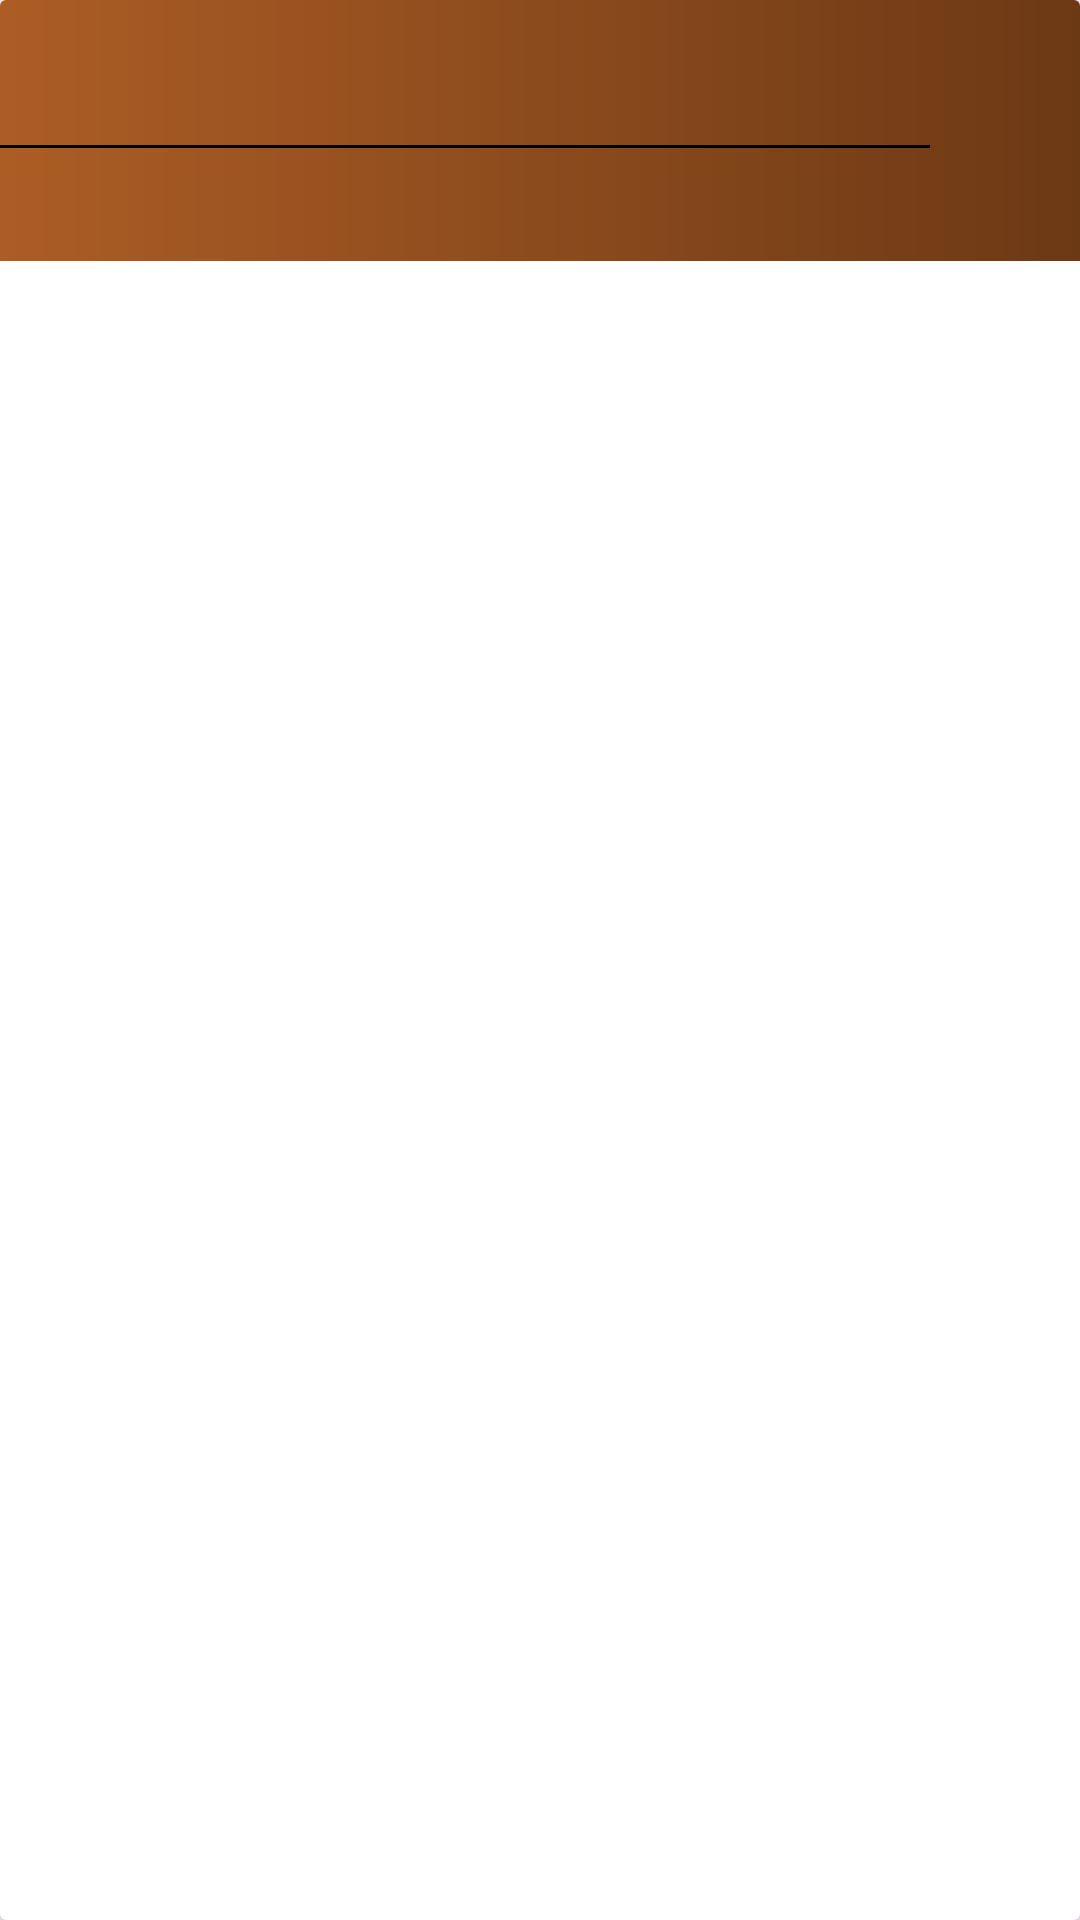

Layout XML and referenced resources for this Android screen:
<!-- AndroidManifest.xml: application theme Theme.Tema1_android -->
<!-- res/layout/north_america_continent.xml -->
<?xml version="1.0" encoding="utf-8"?>
<androidx.cardview.widget.CardView xmlns:android="http://schemas.android.com/apk/res/android"
    android:layout_width="match_parent"
    android:layout_height="wrap_content"
    xmlns:app="http://schemas.android.com/apk/res-auto"
    xmlns:tools="http://schemas.android.com/tools"
    android:padding="16dp"
    android:layout_margin="10dp"
    android:background="@color/yellow">

    <LinearLayout
        android:layout_width="match_parent"
        android:layout_height="wrap_content"
        android:background="@drawable/north_america_gradient"
        android:orientation="horizontal"
        >
        <LinearLayout
            android:layout_width="wrap_content"
            android:layout_height="wrap_content"
            android:orientation="vertical"
            android:layout_weight="1"
            >
            <TextView
                android:id="@+id/tv_northamerican_animal_card"
                android:layout_width="match_parent"
                android:layout_height="wrap_content"
                android:layout_margin="10dp"
                tools:text="Animal Name"
                android:textSize="15sp"
                android:textColor="@color/white"
                />

            <View
                android:layout_width="match_parent"
                android:layout_height="1dp"
                android:layout_marginTop="8dp"
                android:background="@android:color/black"
                app:layout_constraintTop_toBottomOf="@id/tv_northamerican_continent_card"
                app:layout_constraintStart_toStartOf="parent"
                app:layout_constraintEnd_toEndOf="parent"/>

            <TextView
                android:id="@+id/tv_northamerican_continent_card"
                android:layout_width="match_parent"
                android:layout_height="wrap_content"
                android:layout_margin="10dp"
                android:gravity="center_vertical"
                android:textColor="@color/white"
                android:textSize="13sp"
                android:textStyle="italic"
                tools:text="North America" />

        </LinearLayout>

        <ImageButton
            android:id="@+id/ib_delete_northamerican_animal"
            android:layout_width="50dp"
            android:layout_height="50dp"
            android:src="@drawable/delete_icon_selector"
            android:scaleType="centerCrop"
            android:background="@android:color/transparent"
            android:layout_gravity="center_vertical" />

    </LinearLayout>

</androidx.cardview.widget.CardView>
<!-- resources referenced by this layout -->
<resources>
  <color name="white">#FFFFFFFF</color>
  <color name="yellow">#F4F46D</color>
  <!-- drawable delete_icon_selector (drawable) -->
  <?xml version="1.0" encoding="utf-8"?>
  <selector xmlns:android="http://schemas.android.com/apk/res/android">
      <item android:state_pressed="true" android:drawable="@drawable/delete_icon2_pressed" />
      <item android:state_focused="true" android:drawable="@drawable/delete_icon2_pressed" />
      <item android:drawable="@drawable/delete_icon2"/>
  </selector>
  <!-- drawable north_america_gradient (drawable) -->
  <?xml version="1.0" encoding="utf-8"?>
  <shape xmlns:android="http://schemas.android.com/apk/res/android">
      <gradient android:startColor="@color/light_brown"
          android:endColor="@color/brown" />
  </shape>
  <style name="Theme.Tema1_android" parent="Base.Theme.Tema1_android" />
  <color name="light_brown">#AC5D25</color>
  <color name="brown">#6C3915</color>
  <style name="Base.Theme.Tema1_android" parent="Theme.Material3.DayNight.NoActionBar">
          
          
      </style>
</resources>
